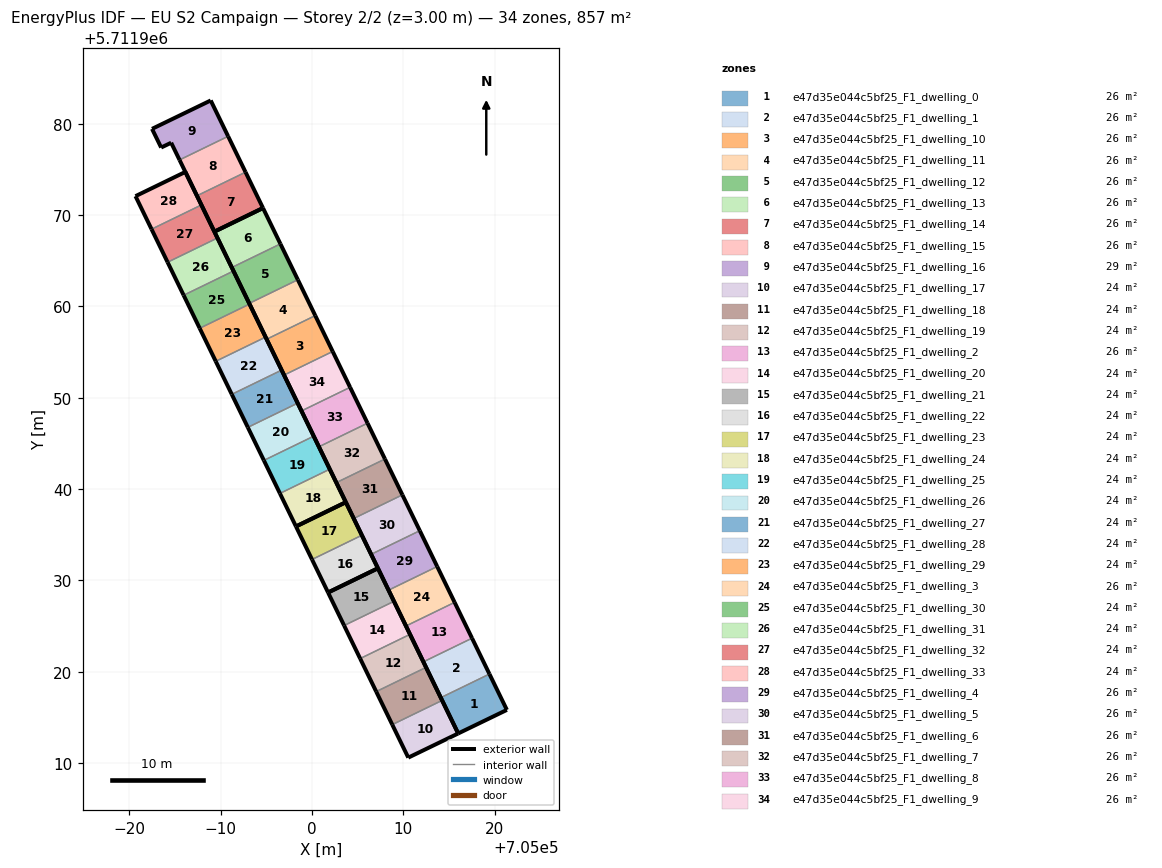
=== STOREY PLAN SPEC (per zone: floor XY polygon, exterior-wall plan segments, windows/doors) ===
zone 1: e47d35e044c5bf25_F1_dwelling_0  (25.8 m²)
  floor: (705021.33, 5711915.82) (705019.42, 5711919.75) (705014.09, 5711917.16) (705016.00, 5711913.24)
  exterior wall: (705019.42, 5711919.75) – (705021.33, 5711915.82)  [4.4 m]
  exterior wall: (705021.33, 5711915.82) – (705016.00, 5711913.24)  [5.9 m]
  exterior wall: (705016.00, 5711913.24) – (705014.09, 5711917.16)  [4.4 m]
  interior walls: 1
zone 2: e47d35e044c5bf25_F1_dwelling_1  (25.8 m²)
  floor: (705019.42, 5711919.75) (705017.52, 5711923.67) (705012.19, 5711921.08) (705014.09, 5711917.16)
  exterior wall: (705017.52, 5711923.67) – (705019.42, 5711919.75)  [4.4 m]
  exterior wall: (705014.09, 5711917.16) – (705012.19, 5711921.08)  [4.4 m]
  interior walls: 2
zone 3: e47d35e044c5bf25_F1_dwelling_10  (25.8 m²)
  floor: (705002.26, 5711955.07) (705000.35, 5711958.99) (704995.03, 5711956.40) (704996.94, 5711952.48)
  exterior wall: (705000.35, 5711958.99) – (705002.26, 5711955.07)  [4.4 m]
  exterior wall: (704996.94, 5711952.48) – (704995.03, 5711956.40)  [4.4 m]
  interior walls: 2
zone 4: e47d35e044c5bf25_F1_dwelling_11  (25.8 m²)
  floor: (705000.35, 5711958.99) (704998.44, 5711962.92) (704993.12, 5711960.33) (704995.03, 5711956.40)
  exterior wall: (704998.44, 5711962.92) – (705000.35, 5711958.99)  [4.4 m]
  exterior wall: (704995.03, 5711956.40) – (704993.12, 5711960.33)  [4.4 m]
  interior walls: 2
zone 5: e47d35e044c5bf25_F1_dwelling_12  (25.8 m²)
  floor: (704998.44, 5711962.92) (704996.54, 5711966.84) (704991.21, 5711964.26) (704993.12, 5711960.33)
  exterior wall: (704996.54, 5711966.84) – (704998.44, 5711962.92)  [4.4 m]
  exterior wall: (704993.12, 5711960.33) – (704991.21, 5711964.26)  [4.4 m]
  interior walls: 2
zone 6: e47d35e044c5bf25_F1_dwelling_13  (25.8 m²)
  floor: (704996.54, 5711966.84) (704994.63, 5711970.77) (704989.31, 5711968.18) (704991.21, 5711964.26)
  exterior wall: (704989.31, 5711968.18) – (704994.63, 5711970.77)  [5.9 m]
  exterior wall: (704994.63, 5711970.77) – (704996.54, 5711966.84)  [4.4 m]
  exterior wall: (704991.21, 5711964.26) – (704989.31, 5711968.18)  [4.4 m]
  interior walls: 1
zone 7: e47d35e044c5bf25_F1_dwelling_14  (25.8 m²)
  floor: (704994.63, 5711970.77) (704992.72, 5711974.70) (704987.40, 5711972.11) (704989.31, 5711968.18)
  exterior wall: (704992.72, 5711974.70) – (704994.63, 5711970.77)  [4.4 m]
  exterior wall: (704994.63, 5711970.77) – (704989.31, 5711968.18)  [5.9 m]
  exterior wall: (704989.31, 5711968.18) – (704987.40, 5711972.11)  [4.4 m]
  interior walls: 1
zone 8: e47d35e044c5bf25_F1_dwelling_15  (25.8 m²)
  floor: (704992.72, 5711974.70) (704990.81, 5711978.62) (704985.49, 5711976.04) (704987.40, 5711972.11)
  exterior wall: (704990.81, 5711978.62) – (704992.72, 5711974.70)  [4.4 m]
  exterior wall: (704987.40, 5711972.11) – (704985.49, 5711976.04)  [4.4 m]
  interior walls: 2
zone 9: e47d35e044c5bf25_F1_dwelling_16  (28.6 m²)
  floor: (704990.81, 5711978.62) (704988.91, 5711982.54) (704982.48, 5711979.43) (704983.48, 5711977.39) (704984.58, 5711977.92) (704985.49, 5711976.04)
  exterior wall: (704988.91, 5711982.54) – (704990.81, 5711978.62)  [4.4 m]
  exterior wall: (704985.49, 5711976.04) – (704984.58, 5711977.92)  [2.1 m]
  exterior wall: (704984.58, 5711977.92) – (704983.48, 5711977.39)  [1.2 m]
  exterior wall: (704983.48, 5711977.39) – (704982.48, 5711979.43)  [2.3 m]
  exterior wall: (704982.48, 5711979.43) – (704988.91, 5711982.54)  [7.1 m]
  interior walls: 1
zone 10: e47d35e044c5bf25_F1_dwelling_17  (24.4 m²)
  floor: (705016.00, 5711913.24) (705014.24, 5711916.86) (705008.78, 5711914.21) (705010.54, 5711910.60)
  exterior wall: (705014.24, 5711916.86) – (705016.00, 5711913.24)  [4.0 m]
  exterior wall: (705016.00, 5711913.24) – (705010.54, 5711910.60)  [6.1 m]
  exterior wall: (705010.54, 5711910.60) – (705008.78, 5711914.21)  [4.0 m]
  interior walls: 1
zone 11: e47d35e044c5bf25_F1_dwelling_18  (24.4 m²)
  floor: (705014.24, 5711916.86) (705012.48, 5711920.48) (705007.02, 5711917.83) (705008.78, 5711914.21)
  exterior wall: (705012.48, 5711920.48) – (705014.24, 5711916.86)  [4.0 m]
  exterior wall: (705008.78, 5711914.21) – (705007.02, 5711917.83)  [4.0 m]
  interior walls: 2
zone 12: e47d35e044c5bf25_F1_dwelling_19  (24.4 m²)
  floor: (705012.48, 5711920.48) (705010.73, 5711924.09) (705005.27, 5711921.44) (705007.02, 5711917.83)
  exterior wall: (705010.73, 5711924.09) – (705012.48, 5711920.48)  [4.0 m]
  exterior wall: (705007.02, 5711917.83) – (705005.27, 5711921.44)  [4.0 m]
  interior walls: 2
zone 13: e47d35e044c5bf25_F1_dwelling_2  (25.8 m²)
  floor: (705017.52, 5711923.67) (705015.61, 5711927.60) (705010.28, 5711925.01) (705012.19, 5711921.08)
  exterior wall: (705015.61, 5711927.60) – (705017.52, 5711923.67)  [4.4 m]
  exterior wall: (705012.19, 5711921.08) – (705010.28, 5711925.01)  [4.4 m]
  interior walls: 2
zone 14: e47d35e044c5bf25_F1_dwelling_20  (24.4 m²)
  floor: (705010.73, 5711924.09) (705008.97, 5711927.71) (705003.51, 5711925.06) (705005.27, 5711921.44)
  exterior wall: (705008.97, 5711927.71) – (705010.73, 5711924.09)  [4.0 m]
  exterior wall: (705005.27, 5711921.44) – (705003.51, 5711925.06)  [4.0 m]
  interior walls: 2
zone 15: e47d35e044c5bf25_F1_dwelling_21  (24.4 m²)
  floor: (705008.97, 5711927.71) (705007.21, 5711931.33) (705001.75, 5711928.68) (705003.51, 5711925.06)
  exterior wall: (705001.75, 5711928.68) – (705007.21, 5711931.33)  [6.1 m]
  exterior wall: (705007.21, 5711931.33) – (705008.97, 5711927.71)  [4.0 m]
  exterior wall: (705003.51, 5711925.06) – (705001.75, 5711928.68)  [4.0 m]
  interior walls: 1
zone 16: e47d35e044c5bf25_F1_dwelling_22  (24.4 m²)
  floor: (705007.21, 5711931.33) (705005.45, 5711934.94) (705000.00, 5711932.29) (705001.75, 5711928.68)
  exterior wall: (705005.45, 5711934.94) – (705007.21, 5711931.33)  [4.0 m]
  exterior wall: (705007.21, 5711931.33) – (705001.75, 5711928.68)  [6.1 m]
  exterior wall: (705001.75, 5711928.68) – (705000.00, 5711932.29)  [4.0 m]
  interior walls: 1
zone 17: e47d35e044c5bf25_F1_dwelling_23  (24.4 m²)
  floor: (705005.45, 5711934.94) (705003.70, 5711938.56) (704998.24, 5711935.91) (705000.00, 5711932.29)
  exterior wall: (704998.24, 5711935.91) – (705003.70, 5711938.56)  [6.1 m]
  exterior wall: (705003.70, 5711938.56) – (705005.45, 5711934.94)  [4.0 m]
  exterior wall: (705000.00, 5711932.29) – (704998.24, 5711935.91)  [4.0 m]
  interior walls: 1
zone 18: e47d35e044c5bf25_F1_dwelling_24  (24.4 m²)
  floor: (705003.70, 5711938.56) (705001.94, 5711942.18) (704996.48, 5711939.52) (704998.24, 5711935.91)
  exterior wall: (705001.94, 5711942.18) – (705003.70, 5711938.56)  [4.0 m]
  exterior wall: (705003.70, 5711938.56) – (704998.24, 5711935.91)  [6.1 m]
  exterior wall: (704998.24, 5711935.91) – (704996.48, 5711939.52)  [4.0 m]
  interior walls: 1
zone 19: e47d35e044c5bf25_F1_dwelling_25  (24.4 m²)
  floor: (705001.94, 5711942.18) (705000.19, 5711945.79) (704994.73, 5711943.14) (704996.48, 5711939.52)
  exterior wall: (705000.19, 5711945.79) – (705001.94, 5711942.18)  [4.0 m]
  exterior wall: (704996.48, 5711939.52) – (704994.73, 5711943.14)  [4.0 m]
  interior walls: 2
zone 20: e47d35e044c5bf25_F1_dwelling_26  (24.4 m²)
  floor: (705000.19, 5711945.79) (704998.43, 5711949.41) (704992.97, 5711946.76) (704994.73, 5711943.14)
  exterior wall: (704998.43, 5711949.41) – (705000.19, 5711945.79)  [4.0 m]
  exterior wall: (704994.73, 5711943.14) – (704992.97, 5711946.76)  [4.0 m]
  interior walls: 2
zone 21: e47d35e044c5bf25_F1_dwelling_27  (24.4 m²)
  floor: (704998.43, 5711949.41) (704996.67, 5711953.02) (704991.21, 5711950.37) (704992.97, 5711946.76)
  exterior wall: (704996.67, 5711953.02) – (704998.43, 5711949.41)  [4.0 m]
  exterior wall: (704992.97, 5711946.76) – (704991.21, 5711950.37)  [4.0 m]
  interior walls: 2
zone 22: e47d35e044c5bf25_F1_dwelling_28  (24.4 m²)
  floor: (704996.67, 5711953.02) (704994.91, 5711956.64) (704989.46, 5711953.99) (704991.21, 5711950.37)
  exterior wall: (704994.91, 5711956.64) – (704996.67, 5711953.02)  [4.0 m]
  exterior wall: (704991.21, 5711950.37) – (704989.46, 5711953.99)  [4.0 m]
  interior walls: 2
zone 23: e47d35e044c5bf25_F1_dwelling_29  (24.4 m²)
  floor: (704994.91, 5711956.64) (704993.16, 5711960.26) (704987.70, 5711957.60) (704989.46, 5711953.99)
  exterior wall: (704993.16, 5711960.26) – (704994.91, 5711956.64)  [4.0 m]
  exterior wall: (704989.46, 5711953.99) – (704987.70, 5711957.60)  [4.0 m]
  interior walls: 2
zone 24: e47d35e044c5bf25_F1_dwelling_3  (25.8 m²)
  floor: (705015.61, 5711927.60) (705013.70, 5711931.52) (705008.38, 5711928.93) (705010.28, 5711925.01)
  exterior wall: (705013.70, 5711931.52) – (705015.61, 5711927.60)  [4.4 m]
  exterior wall: (705010.28, 5711925.01) – (705008.38, 5711928.93)  [4.4 m]
  interior walls: 2
zone 25: e47d35e044c5bf25_F1_dwelling_30  (24.4 m²)
  floor: (704993.16, 5711960.26) (704991.40, 5711963.87) (704985.94, 5711961.22) (704987.70, 5711957.60)
  exterior wall: (704991.40, 5711963.87) – (704993.16, 5711960.26)  [4.0 m]
  exterior wall: (704987.70, 5711957.60) – (704985.94, 5711961.22)  [4.0 m]
  interior walls: 2
zone 26: e47d35e044c5bf25_F1_dwelling_31  (24.4 m²)
  floor: (704991.40, 5711963.87) (704989.64, 5711967.49) (704984.19, 5711964.84) (704985.94, 5711961.22)
  exterior wall: (704989.64, 5711967.49) – (704991.40, 5711963.87)  [4.0 m]
  exterior wall: (704985.94, 5711961.22) – (704984.19, 5711964.84)  [4.0 m]
  interior walls: 2
zone 27: e47d35e044c5bf25_F1_dwelling_32  (24.4 m²)
  floor: (704989.64, 5711967.49) (704987.89, 5711971.11) (704982.43, 5711968.45) (704984.19, 5711964.84)
  exterior wall: (704987.89, 5711971.11) – (704989.64, 5711967.49)  [4.0 m]
  exterior wall: (704984.19, 5711964.84) – (704982.43, 5711968.45)  [4.0 m]
  interior walls: 2
zone 28: e47d35e044c5bf25_F1_dwelling_33  (24.4 m²)
  floor: (704987.89, 5711971.11) (704986.13, 5711974.72) (704980.67, 5711972.07) (704982.43, 5711968.45)
  exterior wall: (704980.67, 5711972.07) – (704986.13, 5711974.72)  [6.1 m]
  exterior wall: (704986.13, 5711974.72) – (704987.89, 5711971.11)  [4.0 m]
  exterior wall: (704982.43, 5711968.45) – (704980.67, 5711972.07)  [4.0 m]
  interior walls: 1
zone 29: e47d35e044c5bf25_F1_dwelling_4  (25.8 m²)
  floor: (705013.70, 5711931.52) (705011.80, 5711935.44) (705006.47, 5711932.86) (705008.38, 5711928.93)
  exterior wall: (705011.80, 5711935.44) – (705013.70, 5711931.52)  [4.4 m]
  exterior wall: (705008.38, 5711928.93) – (705006.47, 5711932.86)  [4.4 m]
  interior walls: 2
zone 30: e47d35e044c5bf25_F1_dwelling_5  (25.8 m²)
  floor: (705011.80, 5711935.44) (705009.89, 5711939.37) (705004.56, 5711936.78) (705006.47, 5711932.86)
  exterior wall: (705009.89, 5711939.37) – (705011.80, 5711935.44)  [4.4 m]
  exterior wall: (705006.47, 5711932.86) – (705004.56, 5711936.78)  [4.4 m]
  interior walls: 2
zone 31: e47d35e044c5bf25_F1_dwelling_6  (25.8 m²)
  floor: (705009.89, 5711939.37) (705007.98, 5711943.29) (705002.66, 5711940.70) (705004.56, 5711936.78)
  exterior wall: (705007.98, 5711943.29) – (705009.89, 5711939.37)  [4.4 m]
  exterior wall: (705004.56, 5711936.78) – (705002.66, 5711940.70)  [4.4 m]
  interior walls: 2
zone 32: e47d35e044c5bf25_F1_dwelling_7  (25.8 m²)
  floor: (705007.98, 5711943.29) (705006.07, 5711947.22) (705000.75, 5711944.63) (705002.66, 5711940.70)
  exterior wall: (705006.07, 5711947.22) – (705007.98, 5711943.29)  [4.4 m]
  exterior wall: (705002.66, 5711940.70) – (705000.75, 5711944.63)  [4.4 m]
  interior walls: 2
zone 33: e47d35e044c5bf25_F1_dwelling_8  (25.8 m²)
  floor: (705006.07, 5711947.22) (705004.17, 5711951.14) (704998.84, 5711948.55) (705000.75, 5711944.63)
  exterior wall: (705004.17, 5711951.14) – (705006.07, 5711947.22)  [4.4 m]
  exterior wall: (705000.75, 5711944.63) – (704998.84, 5711948.55)  [4.4 m]
  interior walls: 2
zone 34: e47d35e044c5bf25_F1_dwelling_9  (25.8 m²)
  floor: (705004.17, 5711951.14) (705002.26, 5711955.07) (704996.94, 5711952.48) (704998.84, 5711948.55)
  exterior wall: (705002.26, 5711955.07) – (705004.17, 5711951.14)  [4.4 m]
  exterior wall: (704998.84, 5711948.55) – (704996.94, 5711952.48)  [4.4 m]
  interior walls: 2

=== DERIVED (storey summary) ===
Building: EU S2 Campaign
Storey: 2 of 2  (floor level z = 3.00 m)
Storey gross floor area: 856.7 m²
Zones on this storey: 34
  - e47d35e044c5bf25_F1_dwelling_0: floor 25.8 m²; exterior wall 14.6 m (43.9 m²); WWR 0.0%
  - e47d35e044c5bf25_F1_dwelling_1: floor 25.8 m²; exterior wall 8.7 m (26.2 m²); WWR 0.0%
  - e47d35e044c5bf25_F1_dwelling_10: floor 25.8 m²; exterior wall 8.7 m (26.2 m²); WWR 0.0%
  - e47d35e044c5bf25_F1_dwelling_11: floor 25.8 m²; exterior wall 8.7 m (26.2 m²); WWR 0.0%
  - e47d35e044c5bf25_F1_dwelling_12: floor 25.8 m²; exterior wall 8.7 m (26.2 m²); WWR 0.0%
  - e47d35e044c5bf25_F1_dwelling_13: floor 25.8 m²; exterior wall 14.6 m (43.9 m²); WWR 0.0%
  - e47d35e044c5bf25_F1_dwelling_14: floor 25.8 m²; exterior wall 14.6 m (43.9 m²); WWR 0.0%
  - e47d35e044c5bf25_F1_dwelling_15: floor 25.8 m²; exterior wall 8.7 m (26.2 m²); WWR 0.0%
  - e47d35e044c5bf25_F1_dwelling_16: floor 28.6 m²; exterior wall 17.1 m (51.2 m²); WWR 0.0%
  - e47d35e044c5bf25_F1_dwelling_17: floor 24.4 m²; exterior wall 14.1 m (42.3 m²); WWR 0.0%
  - e47d35e044c5bf25_F1_dwelling_18: floor 24.4 m²; exterior wall 8.0 m (24.1 m²); WWR 0.0%
  - e47d35e044c5bf25_F1_dwelling_19: floor 24.4 m²; exterior wall 8.0 m (24.1 m²); WWR 0.0%
  - e47d35e044c5bf25_F1_dwelling_2: floor 25.8 m²; exterior wall 8.7 m (26.2 m²); WWR 0.0%
  - e47d35e044c5bf25_F1_dwelling_20: floor 24.4 m²; exterior wall 8.0 m (24.1 m²); WWR 0.0%
  - e47d35e044c5bf25_F1_dwelling_21: floor 24.4 m²; exterior wall 14.1 m (42.3 m²); WWR 0.0%
  - e47d35e044c5bf25_F1_dwelling_22: floor 24.4 m²; exterior wall 14.1 m (42.3 m²); WWR 0.0%
  - e47d35e044c5bf25_F1_dwelling_23: floor 24.4 m²; exterior wall 14.1 m (42.3 m²); WWR 0.0%
  - e47d35e044c5bf25_F1_dwelling_24: floor 24.4 m²; exterior wall 14.1 m (42.3 m²); WWR 0.0%
  - e47d35e044c5bf25_F1_dwelling_25: floor 24.4 m²; exterior wall 8.0 m (24.1 m²); WWR 0.0%
  - e47d35e044c5bf25_F1_dwelling_26: floor 24.4 m²; exterior wall 8.0 m (24.1 m²); WWR 0.0%
  - e47d35e044c5bf25_F1_dwelling_27: floor 24.4 m²; exterior wall 8.0 m (24.1 m²); WWR 0.0%
  - e47d35e044c5bf25_F1_dwelling_28: floor 24.4 m²; exterior wall 8.0 m (24.1 m²); WWR 0.0%
  - e47d35e044c5bf25_F1_dwelling_29: floor 24.4 m²; exterior wall 8.0 m (24.1 m²); WWR 0.0%
  - e47d35e044c5bf25_F1_dwelling_3: floor 25.8 m²; exterior wall 8.7 m (26.2 m²); WWR 0.0%
  - e47d35e044c5bf25_F1_dwelling_30: floor 24.4 m²; exterior wall 8.0 m (24.1 m²); WWR 0.0%
  - e47d35e044c5bf25_F1_dwelling_31: floor 24.4 m²; exterior wall 8.0 m (24.1 m²); WWR 0.0%
  - e47d35e044c5bf25_F1_dwelling_32: floor 24.4 m²; exterior wall 8.0 m (24.1 m²); WWR 0.0%
  - e47d35e044c5bf25_F1_dwelling_33: floor 24.4 m²; exterior wall 14.1 m (42.3 m²); WWR 0.0%
  - e47d35e044c5bf25_F1_dwelling_4: floor 25.8 m²; exterior wall 8.7 m (26.2 m²); WWR 0.0%
  - e47d35e044c5bf25_F1_dwelling_5: floor 25.8 m²; exterior wall 8.7 m (26.2 m²); WWR 0.0%
  - e47d35e044c5bf25_F1_dwelling_6: floor 25.8 m²; exterior wall 8.7 m (26.2 m²); WWR 0.0%
  - e47d35e044c5bf25_F1_dwelling_7: floor 25.8 m²; exterior wall 8.7 m (26.2 m²); WWR 0.0%
  - e47d35e044c5bf25_F1_dwelling_8: floor 25.8 m²; exterior wall 8.7 m (26.2 m²); WWR 0.0%
  - e47d35e044c5bf25_F1_dwelling_9: floor 25.8 m²; exterior wall 8.7 m (26.2 m²); WWR 0.0%
Zone adjacency (shared interzone walls):
  - e47d35e044c5bf25_F1_dwelling_0 ↔ e47d35e044c5bf25_F1_dwelling_1
  - e47d35e044c5bf25_F1_dwelling_1 ↔ e47d35e044c5bf25_F1_dwelling_2
  - e47d35e044c5bf25_F1_dwelling_10 ↔ e47d35e044c5bf25_F1_dwelling_11
  - e47d35e044c5bf25_F1_dwelling_10 ↔ e47d35e044c5bf25_F1_dwelling_9
  - e47d35e044c5bf25_F1_dwelling_11 ↔ e47d35e044c5bf25_F1_dwelling_12
  - e47d35e044c5bf25_F1_dwelling_12 ↔ e47d35e044c5bf25_F1_dwelling_13
  - e47d35e044c5bf25_F1_dwelling_14 ↔ e47d35e044c5bf25_F1_dwelling_15
  - e47d35e044c5bf25_F1_dwelling_15 ↔ e47d35e044c5bf25_F1_dwelling_16
  - e47d35e044c5bf25_F1_dwelling_17 ↔ e47d35e044c5bf25_F1_dwelling_18
  - e47d35e044c5bf25_F1_dwelling_18 ↔ e47d35e044c5bf25_F1_dwelling_19
  - e47d35e044c5bf25_F1_dwelling_19 ↔ e47d35e044c5bf25_F1_dwelling_20
  - e47d35e044c5bf25_F1_dwelling_2 ↔ e47d35e044c5bf25_F1_dwelling_3
  - e47d35e044c5bf25_F1_dwelling_20 ↔ e47d35e044c5bf25_F1_dwelling_21
  - e47d35e044c5bf25_F1_dwelling_22 ↔ e47d35e044c5bf25_F1_dwelling_23
  - e47d35e044c5bf25_F1_dwelling_24 ↔ e47d35e044c5bf25_F1_dwelling_25
  - e47d35e044c5bf25_F1_dwelling_25 ↔ e47d35e044c5bf25_F1_dwelling_26
  - e47d35e044c5bf25_F1_dwelling_26 ↔ e47d35e044c5bf25_F1_dwelling_27
  - e47d35e044c5bf25_F1_dwelling_27 ↔ e47d35e044c5bf25_F1_dwelling_28
  - e47d35e044c5bf25_F1_dwelling_28 ↔ e47d35e044c5bf25_F1_dwelling_29
  - e47d35e044c5bf25_F1_dwelling_29 ↔ e47d35e044c5bf25_F1_dwelling_30
  - e47d35e044c5bf25_F1_dwelling_3 ↔ e47d35e044c5bf25_F1_dwelling_4
  - e47d35e044c5bf25_F1_dwelling_30 ↔ e47d35e044c5bf25_F1_dwelling_31
  - e47d35e044c5bf25_F1_dwelling_31 ↔ e47d35e044c5bf25_F1_dwelling_32
  - e47d35e044c5bf25_F1_dwelling_32 ↔ e47d35e044c5bf25_F1_dwelling_33
  - e47d35e044c5bf25_F1_dwelling_4 ↔ e47d35e044c5bf25_F1_dwelling_5
  - e47d35e044c5bf25_F1_dwelling_5 ↔ e47d35e044c5bf25_F1_dwelling_6
  - e47d35e044c5bf25_F1_dwelling_6 ↔ e47d35e044c5bf25_F1_dwelling_7
  - e47d35e044c5bf25_F1_dwelling_7 ↔ e47d35e044c5bf25_F1_dwelling_8
  - e47d35e044c5bf25_F1_dwelling_8 ↔ e47d35e044c5bf25_F1_dwelling_9